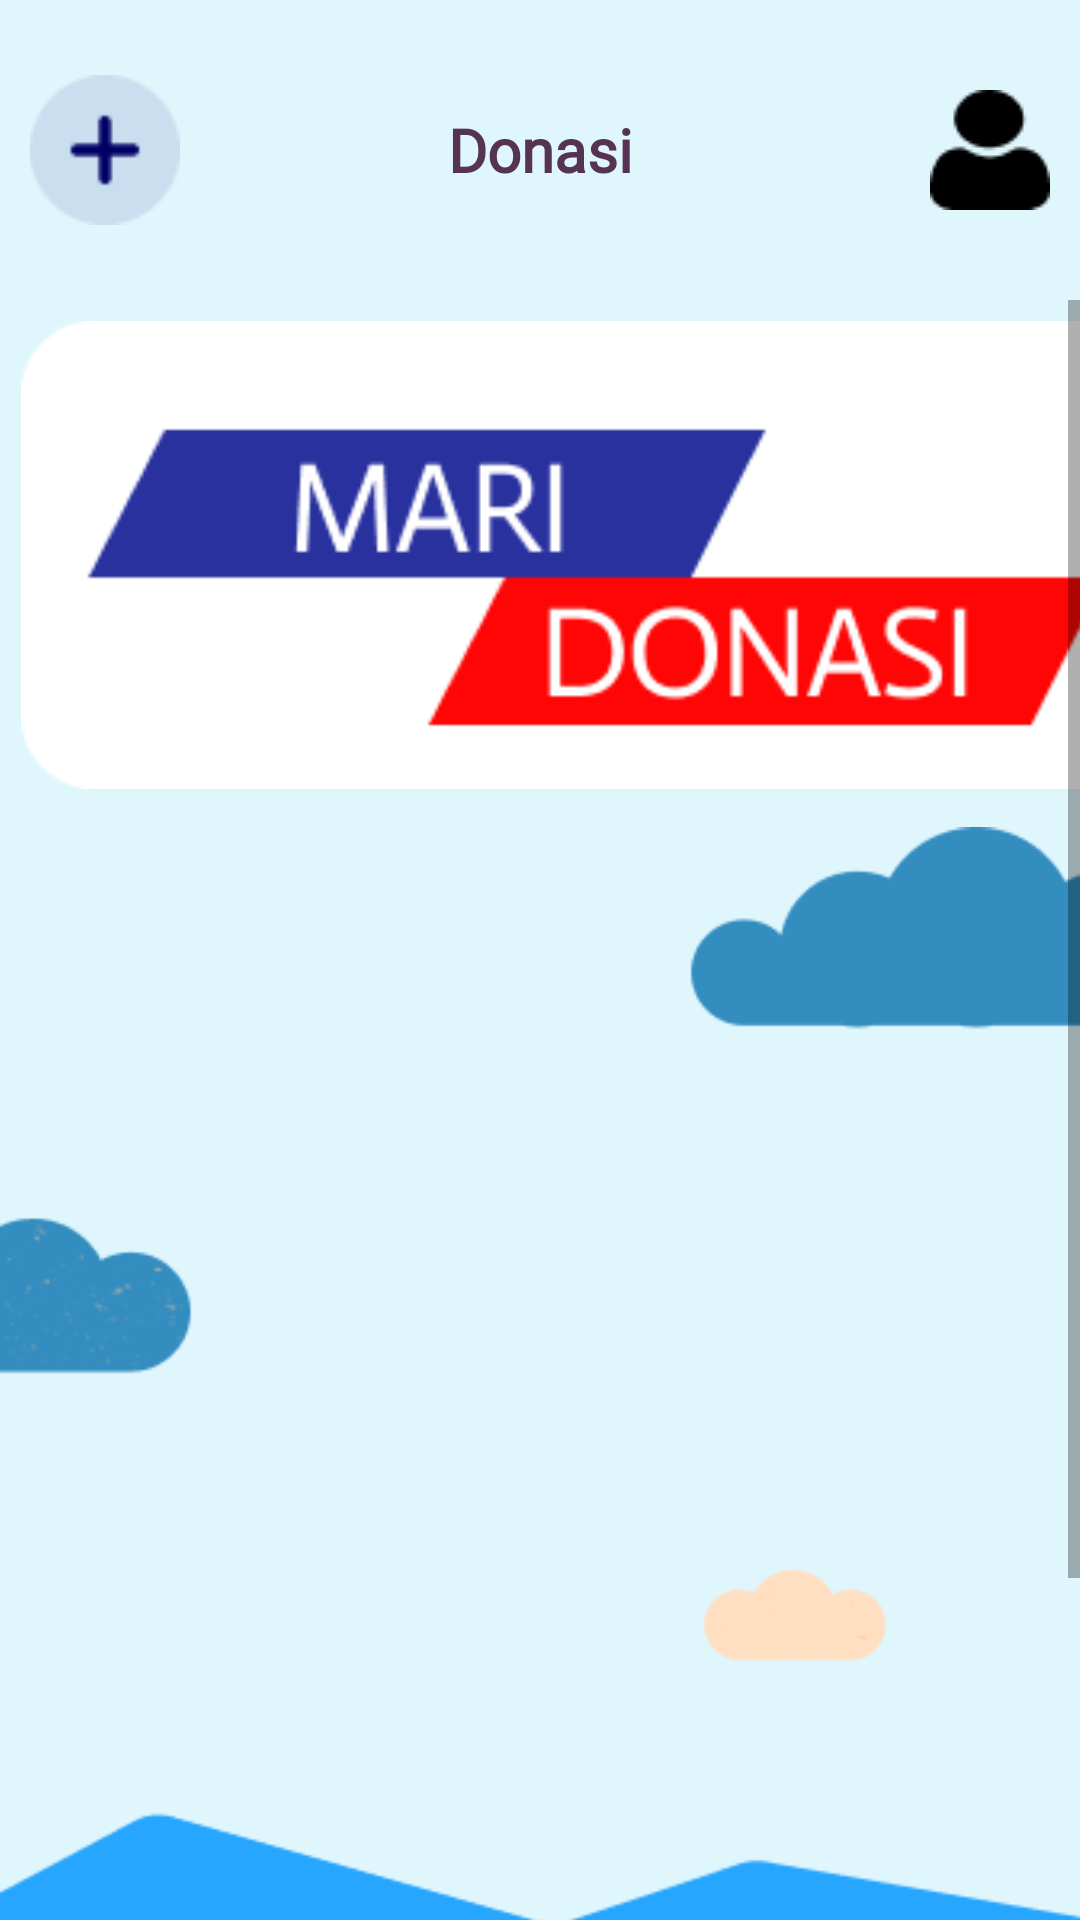

This screen was rendered from an Android layout file. Write that file and the resources it references.
<!-- AndroidManifest.xml: application theme Theme.OneBoarding -->
<!-- res/layout/fragment_community.xml -->
<?xml version="1.0" encoding="utf-8"?>
<FrameLayout xmlns:android="http://schemas.android.com/apk/res/android"
    xmlns:app="http://schemas.android.com/apk/res-auto"
    xmlns:tools="http://schemas.android.com/tools"
    android:layout_width="match_parent"
    android:layout_height="match_parent"
    android:background="#DFF6FD"
    tools:context=".fragment.CommunityFragment">

    

    <RelativeLayout
        android:layout_width="match_parent"
        android:layout_height="match_parent">
        <RelativeLayout
            android:id="@+id/dn_header1"
            android:layout_width="match_parent"
            android:layout_height="100dp"
            >

            <ImageView
                android:id="@+id/imageViewAdd"
                android:layout_width="50dp"
                android:layout_height="50dp"
                android:src="@drawable/tambah"
                android:layout_centerVertical="true"
                android:layout_marginLeft="10dp"
                />

            <TextView
                android:layout_width="match_parent"
                android:layout_height="wrap_content"
                android:text="Donasi"
                android:textAlignment="center"
                android:layout_centerVertical="true"
                android:fontFamily="@font/manrope_bold"
                android:textSize="20sp"
                android:textStyle="bold"
                android:textColor="@color/warna9"
                />
            <ImageView
                android:id="@+id/logprofil"
                android:layout_width="40dp"
                android:layout_height="40dp"
                android:src="@drawable/profil"
                android:layout_gravity="center"
                android:layout_alignParentRight="true"
                android:layout_marginRight="10dp"
                android:layout_centerVertical="true"
                />

        </RelativeLayout>

        <ScrollView
            android:layout_width="match_parent"
            android:layout_height="wrap_content"
            android:layout_below="@+id/dn_header1">

            <LinearLayout
                android:id="@+id/dn_isi"
                android:layout_width="match_parent"
                android:layout_height="wrap_content"
                android:orientation="vertical">

                <ImageView
                    android:id="@+id/itemHeader1"
                    android:layout_width="400dp"
                    android:layout_height="170dp"
                    android:layout_marginStart="7dp"
                    android:src="@drawable/donate" />

                <RelativeLayout
                    android:layout_width="match_parent"
                    android:layout_height="wrap_content">
                    <ImageView
                        android:id="@+id/imageView3"
                        android:layout_width="match_parent"
                        android:layout_height="wrap_content"
                        android:layout_alignParentBottom="true"
                        android:layout_marginBottom="-30dp"
                        app:layout_constraintBottom_toBottomOf="parent"
                        app:srcCompat="@drawable/image" />
                    <LinearLayout

                        android:orientation="vertical"
                        android:layout_width="match_parent"
                        android:layout_height="wrap_content"
                        >

                        <androidx.recyclerview.widget.RecyclerView
                            android:id="@+id/Donasi"
                            android:layout_width="match_parent"
                            android:layout_height="match_parent"
                            tools:listitem="@layout/item_donate"
                            />
                        <androidx.recyclerview.widget.RecyclerView
                            android:id="@+id/post"
                            android:layout_width="match_parent"
                            android:layout_height="match_parent"
                            />
                    </LinearLayout>

                </RelativeLayout>

            </LinearLayout>

        </ScrollView>

    </RelativeLayout>
</FrameLayout>
<!-- res/layout/item_donate.xml (included above) -->
<?xml version="1.0" encoding="utf-8"?>
<androidx.cardview.widget.CardView xmlns:android="http://schemas.android.com/apk/res/android"
    xmlns:card_view="http://schemas.android.com/apk/res-auto"
    xmlns:tools="http://schemas.android.com/tools"
    android:id="@+id/card_view1"
    android:layout_width="match_parent"
    android:layout_height="wrap_content"
    android:layout_gravity="center"
    android:layout_marginLeft="8dp"
    android:layout_marginTop="4dp"
    android:layout_marginRight="8dp"
    android:layout_marginBottom="4dp"
    card_view:cardCornerRadius="8dp">

    <RelativeLayout
        android:layout_width="match_parent"
        android:layout_height="300dp"
        android:padding="8dp">

        <ImageView
            android:id="@+id/img_item_photo4"
            android:background="#B1AFE9"
            android:layout_width="370dp"
            android:layout_height="170dp"
            android:layout_marginBottom="4dp"
            tools:src="@tools:sample/avatars" />

        <TextView
            android:id="@+id/tv_item_name4"
            android:layout_width="match_parent"
            android:layout_height="wrap_content"
            android:layout_marginLeft="16dp"
            android:layout_marginTop="200dp"
            android:layout_marginRight="16dp"
            android:layout_marginBottom="8dp"
            android:textSize="18sp"
            android:textStyle="bold"
            tools:text="@string/desc" />


    </RelativeLayout>

</androidx.cardview.widget.CardView>
<!-- resources referenced by this layout -->
<resources>
  <color name="warna9">#573353</color>
  <!-- drawable donate: png bitmap (drawable, 5186 bytes) -->
  <!-- drawable image: png bitmap (drawable, 8562 bytes) -->
  <!-- drawable profil: png bitmap (drawable, 531 bytes) -->
  <!-- drawable tambah: png bitmap (drawable, 963 bytes) -->
  <string name="desc">"ini deskripsinya"</string>
  <style name="Theme.OneBoarding" parent="Theme.AppCompat.Light.NoActionBar">
      </style>
</resources>
